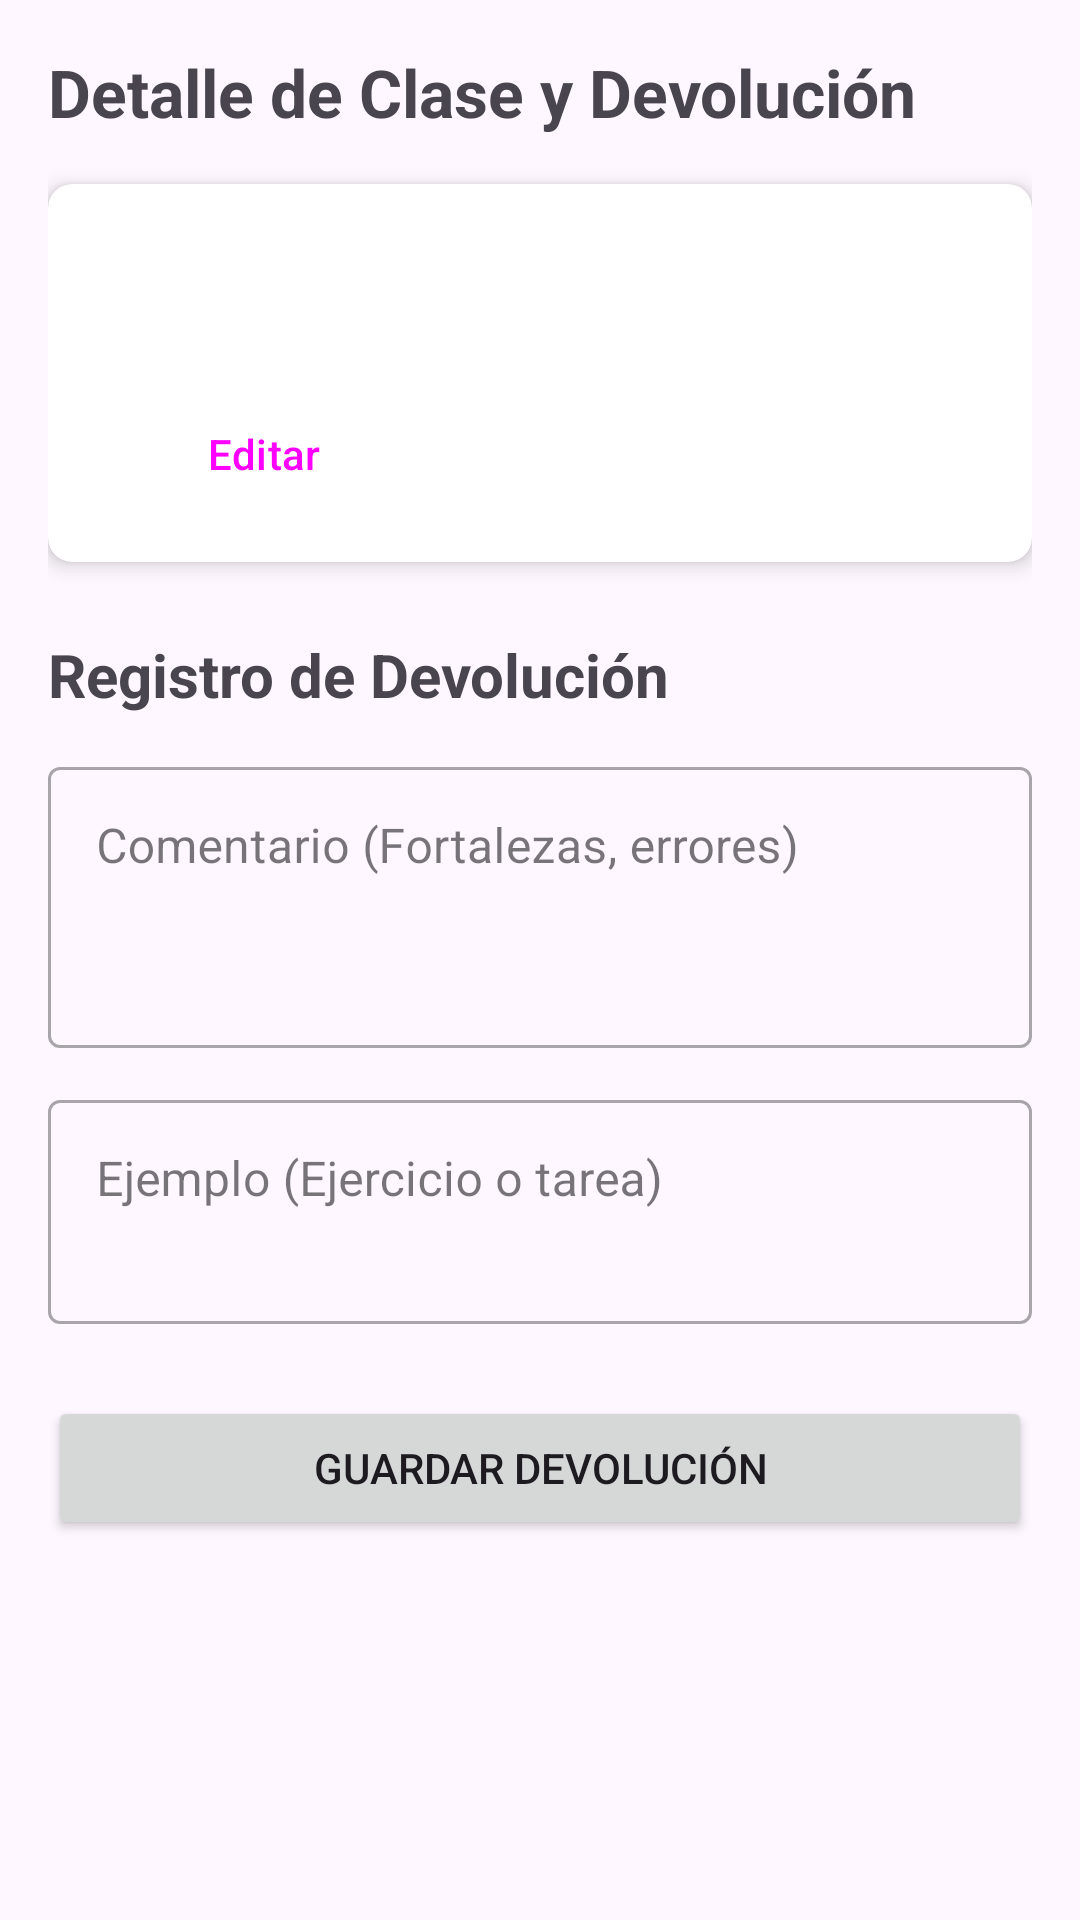

Reconstruct the res/layout file that produces this screen, plus the resources it refers to.
<!-- AndroidManifest.xml: application theme Theme.AppTenis -->
<!-- res/layout/fragment_detalles_clase.xml -->
<?xml version="1.0" encoding="utf-8"?>
<ScrollView xmlns:android="http://schemas.android.com/apk/res/android"
    xmlns:tools="http://schemas.android.com/tools"
    xmlns:app="http://schemas.android.com/apk/res-auto"
    android:layout_width="match_parent"
    android:layout_height="match_parent"
    android:padding="16dp"
    tools:context=".ui.detallesclase.DetallesClaseFragment">

    <LinearLayout
        android:layout_width="match_parent"
        android:layout_height="wrap_content"
        android:orientation="vertical">

        <TextView
            android:layout_width="wrap_content"
            android:layout_height="wrap_content"
            android:text="Detalle de Clase y Devolución"
            android:textSize="22sp"
            android:textStyle="bold"
            android:layout_marginBottom="16dp"/>

        <androidx.cardview.widget.CardView
            android:layout_width="match_parent"
            android:layout_height="wrap_content"
            android:layout_marginBottom="16dp"
            app:cardCornerRadius="8dp"
            app:cardElevation="4dp">

            <LinearLayout
                android:layout_width="match_parent"
                android:layout_height="wrap_content"
                android:orientation="vertical"
                android:padding="12dp">

                <TextView
                    android:id="@+id/tv_detalle_alumno"
                    android:layout_width="wrap_content"
                    android:layout_height="wrap_content"
                    android:textSize="18sp"
                    android:textStyle="bold"
                    android:layout_marginBottom="4dp"
                    tools:text="Alumno: Nombre Alumno"/>

                <TextView
                    android:id="@+id/tv_detalle_fecha_hora"
                    android:layout_width="wrap_content"
                    android:layout_height="wrap_content"
                    android:textSize="16sp"
                    tools:text="📅 Fecha: 20/11/2025 | ⌚ Hora: 18:00"/>

                <LinearLayout
                    android:layout_width="wrap_content"
                    android:layout_height="wrap_content"
                    android:orientation="horizontal"
                    android:gravity="center_vertical"
                    android:layout_marginTop="4dp">

                    <TextView
                        android:id="@+id/tv_detalle_estado"
                        android:layout_width="wrap_content"
                        android:layout_height="wrap_content"
                        android:textSize="16sp"
                        android:textStyle="italic"
                        android:textColor="#00796B"
                        tools:text="Estado: Programada"/>

                    <Button
                        android:id="@+id/btn_editar_clase"
                        android:layout_width="wrap_content"
                        android:layout_height="wrap_content"
                        android:text="Editar"
                        android:layout_marginStart="16dp"
                        style="?attr/materialButtonOutlinedStyle"/>
                </LinearLayout>
            </LinearLayout>
        </androidx.cardview.widget.CardView>

        <TextView
            android:layout_width="wrap_content"
            android:layout_height="wrap_content"
            android:text="Registro de Devolución"
            android:textSize="20sp"
            android:textStyle="bold"
            android:layout_marginTop="8dp"
            android:layout_marginBottom="12dp"/>

        <com.google.android.material.textfield.TextInputLayout
            android:layout_width="match_parent"
            android:layout_height="wrap_content"
            android:hint="Comentario (Fortalezas, errores)"
            style="@style/Widget.MaterialComponents.TextInputLayout.OutlinedBox"
            android:layout_marginBottom="12dp">

            <com.google.android.material.textfield.TextInputEditText
                android:id="@+id/et_comentario_devolucion"
                android:layout_width="match_parent"
                android:layout_height="wrap_content"
                android:inputType="textMultiLine"
                android:minLines="3"
                android:gravity="top"/>
        </com.google.android.material.textfield.TextInputLayout>

        <com.google.android.material.textfield.TextInputLayout
            android:layout_width="match_parent"
            android:layout_height="wrap_content"
            android:hint="Ejemplo (Ejercicio o tarea)"
            style="@style/Widget.MaterialComponents.TextInputLayout.OutlinedBox"
            android:layout_marginBottom="24dp">

            <com.google.android.material.textfield.TextInputEditText
                android:id="@+id/et_ejemplo_devolucion"
                android:layout_width="match_parent"
                android:layout_height="wrap_content"
                android:inputType="textMultiLine"
                android:minLines="2"
                android:gravity="top"/>
        </com.google.android.material.textfield.TextInputLayout>

        <Button
            android:id="@+id/btn_guardar_devolucion"
            android:layout_width="match_parent"
            android:layout_height="wrap_content"
            android:text="Guardar Devolución"/>

    </LinearLayout>
</ScrollView>
<!-- resources referenced by this layout -->
<resources>
  <style name="Theme.AppTenis" parent="Base.Theme.AppTenis" />
  <style name="Base.Theme.AppTenis" parent="Theme.Material3.DayNight.NoActionBar">
          
          
      </style>
</resources>
